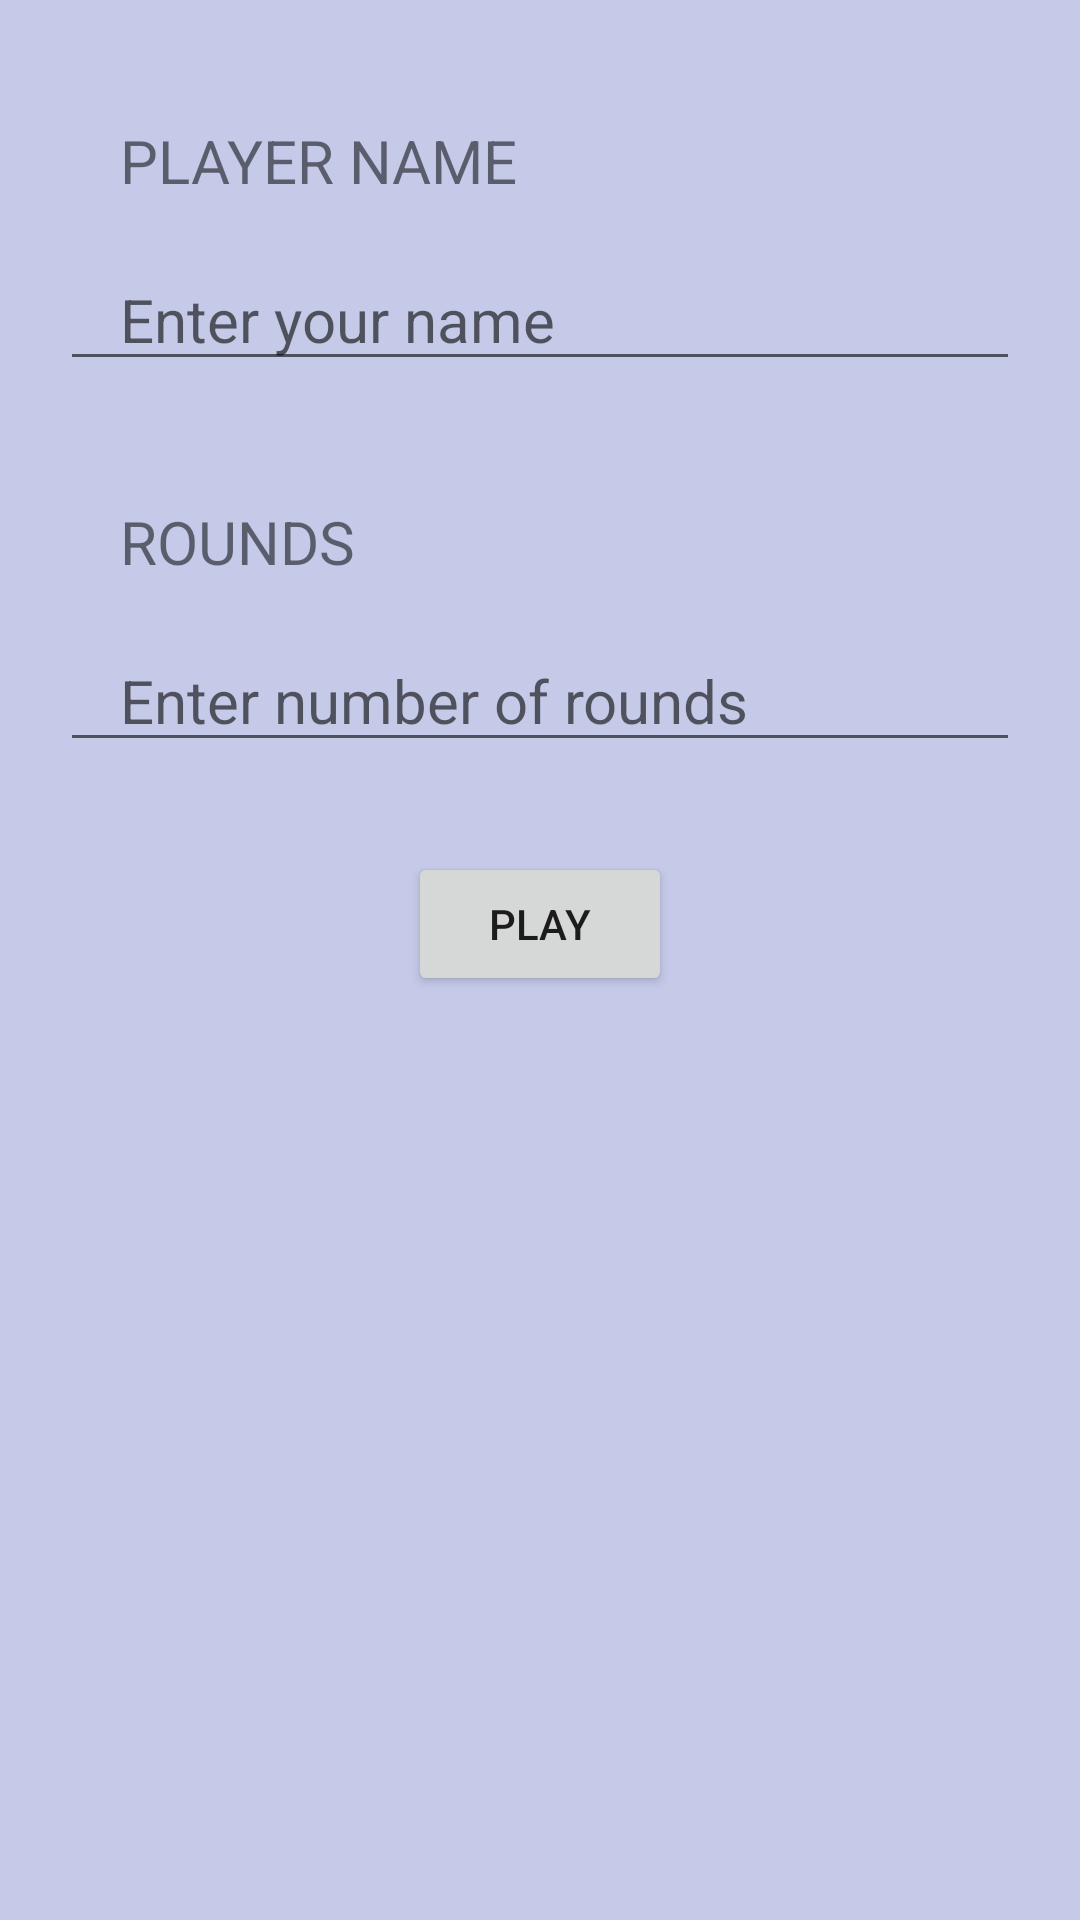

Here is an Android app screen rendered from its layout file. Give the layout XML and the strings, colors and styles it references.
<!-- AndroidManifest.xml: application theme AppTheme -->
<!-- res/layout/activity_single_player.xml -->
<?xml version="1.0" encoding="utf-8"?>
<LinearLayout xmlns:android="http://schemas.android.com/apk/res/android"
    xmlns:app="http://schemas.android.com/apk/res-auto"
    xmlns:tools="http://schemas.android.com/tools"
    android:layout_width="match_parent"
    android:layout_height="match_parent"
    tools:context=".SinglePlayer"
    android:orientation="vertical">
    <TextView
        android:layout_width="match_parent"
        android:layout_height="wrap_content"
        android:text="PLAYER NAME"
        android:layout_marginTop="20dp"
        android:layout_marginLeft="20dp"
        android:textSize="20sp"
        android:paddingTop="20dp"
        android:paddingLeft="20dp"/>
    <EditText
        android:id="@+id/player_name"
        android:layout_width="match_parent"
        android:layout_height="wrap_content"
        android:layout_marginTop="16dp"
        android:layout_marginLeft="20dp"
        android:layout_marginRight="20dp"
        android:textSize="20sp"
        android:hint="Enter your name"
        android:paddingLeft="20dp"/>
    <TextView
        android:layout_width="match_parent"
        android:layout_height="wrap_content"
        android:text="ROUNDS"
        android:layout_marginTop="20dp"
        android:layout_marginLeft="20dp"
        android:textSize="20sp"
        android:paddingTop="20dp"
        android:paddingLeft="20dp"/>
    <EditText
        android:id="@+id/no_of_rounds"
        android:layout_width="match_parent"
        android:layout_height="wrap_content"
        android:inputType="numberSigned"
        android:layout_marginTop="16dp"
        android:layout_marginLeft="20dp"
        android:layout_marginRight="20dp"
        android:textSize="20sp"
        android:hint="Enter number of rounds"
        android:paddingLeft="20dp"/>


    <Button
        android:id="@+id/play_button_id"
        android:layout_width="wrap_content"
        android:layout_height="wrap_content"
        android:text="PLAY"
        android:layout_marginTop="30dp"
        android:layout_gravity="center_horizontal"/>

</LinearLayout>
<!-- resources referenced by this layout -->
<resources>
  <style name="AppTheme" parent="Theme.AppCompat.Light.DarkActionBar">
          
          <item name="colorPrimary">@color/colorPrimary</item>
          <item name="colorPrimaryDark">@color/colorPrimaryDark</item>
          <item name="colorAccent">@color/colorAccent</item>
          <item name="android:windowBackground">#C5CAE9</item>
      </style>
  <!-- not gathered from this repository: default colours our renderer supplied (Android Studio template values) -->
  <color name="colorPrimary">#FF6200EE</color>
  <color name="colorPrimaryDark">#FF3700B3</color>
  <color name="colorAccent">#FF03DAC5</color>
</resources>
